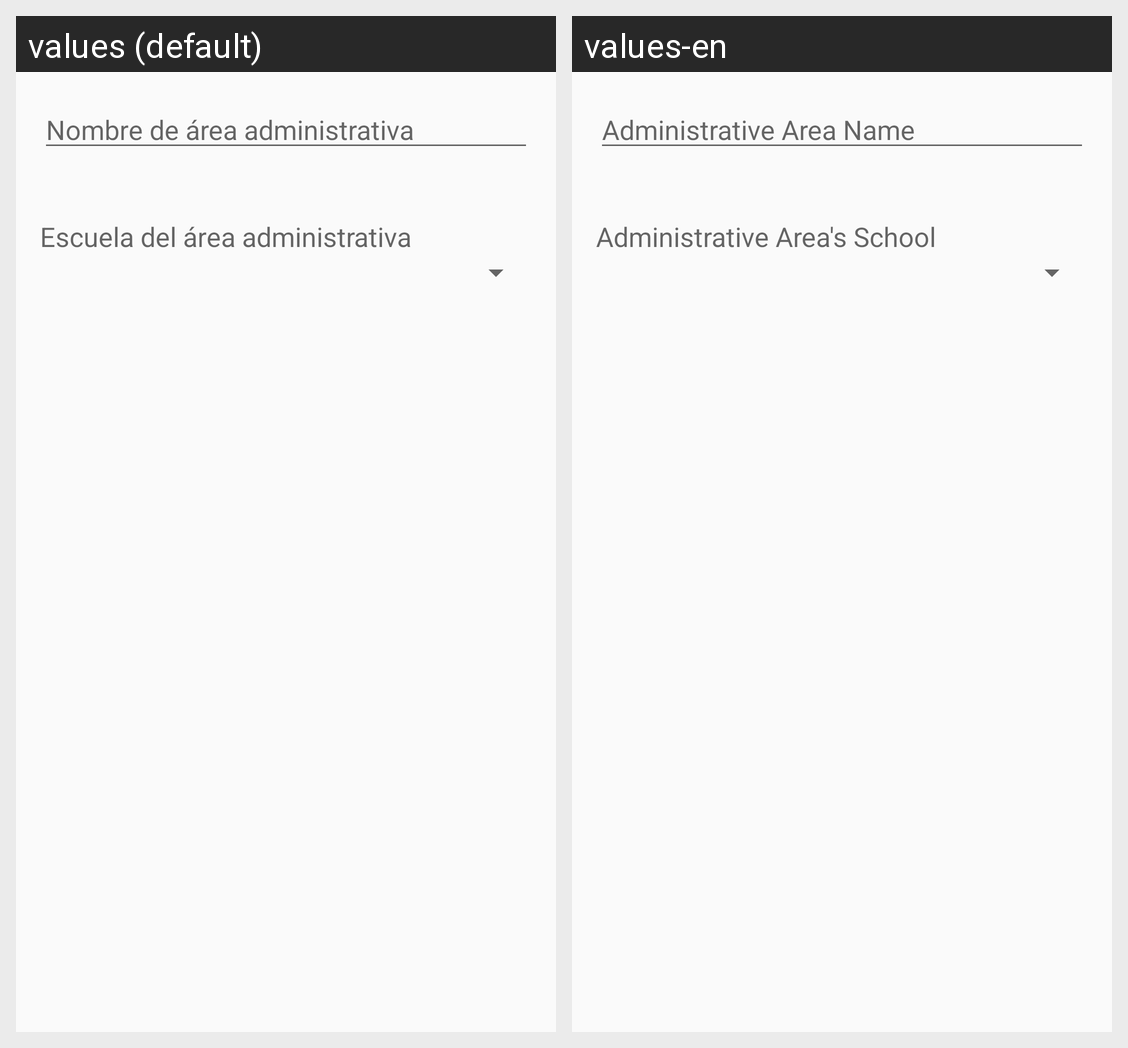

For this localized Android screen grid, give each drawn string resource with its value in every locale shown.
Android screen res/layout/activity_nueva_editar_area_adm.xml rendered under 2 locales, left to right: values (default), values-en. Device: Nexus 5 (rendered at 1080×1920; each locale shown at half size, 540×960, under a caption strip naming it); theme AppTheme.
Strings drawn on this screen, with the default value and each locale's value (text and hints the layout hard-codes, and strings that could not be matched under every locale, appear in the picture but are not listed):

nombre_area
  values: Nombre de área administrativa
  values-en: Administrative Area Name

escuela_area_adm
  values: Escuela del área administrativa
  values-en: Administrative Area's School
